Run: headless pygame with SDL's dummy video driver; simulated clock (each Clock.tick advances the game by its frame time, no real sleeping); random seed 0; keys injected as events and as key.get_pressed() state; no mouse input.
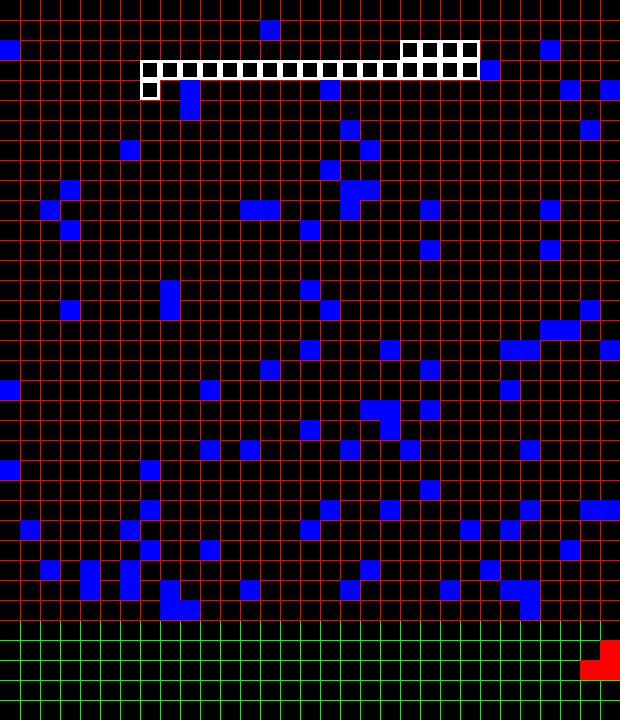
Frame 1 of 3 · flips 1–60 · no input
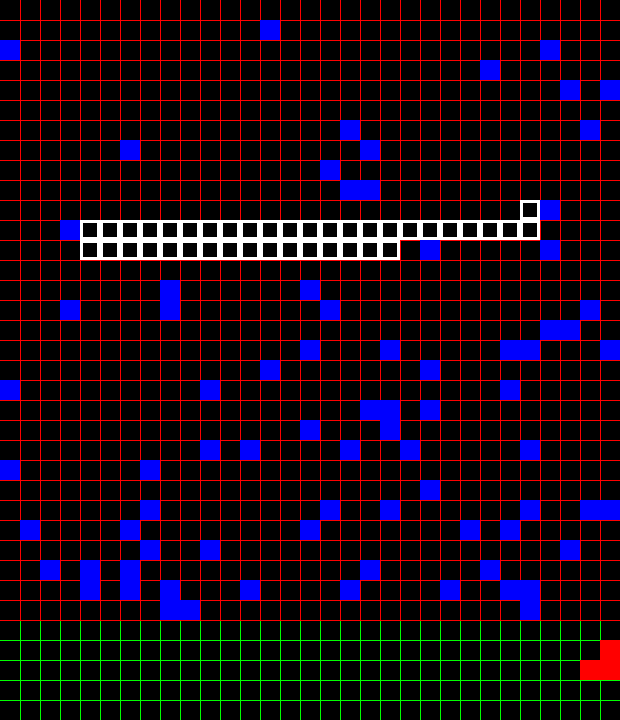
Frame 2 of 3 · flips 61–180 · tapped SPACE, RETURN · held RIGHT (→), D
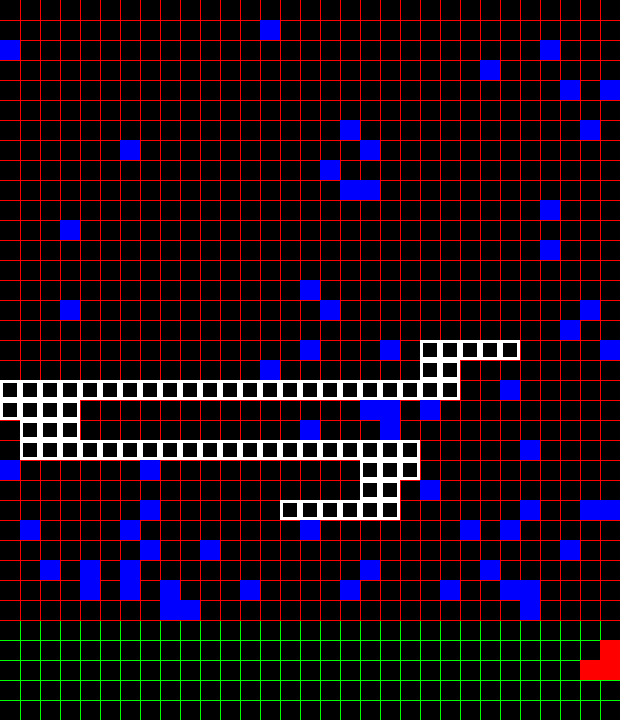
Frame 3 of 3 · flips 181–300 · held DOWN (↓), S

The pygame program that drew these frames:

import pygame
import sys
import random

pygame.init()
display = pygame.display.set_mode((620, 720))
background = pygame.Surface((620, 720))
background.fill((0, 0, 0))
food_pos = []

game_over = [False]


def enter_game():
    snake_block = 20
    snake_speed = 100

    i = 1
    percentage = 10
    while i <= int((percentage / 100) * 961):
        food_x = random.randint(0, 30)
        food_y = random.randint(0, 30)

        # i+=1
        if (food_x, food_y) in food_pos:
            pass
        else:
            food_pos.append((food_x, food_y))
            i += 1

    i = 1
    turn_locations = []
    turn_location_right = random.randint(1, 30)
    turn_location_left = 0
    turn_locations.append(turn_location_right)
    while i <= 15:
        turn_location_left = random.randint(0, turn_location_right)
        turn_locations.append(turn_location_left)
        turn_location_right = random.randint(turn_location_left, 30)
        turn_locations.append(turn_location_right)
        i += 1

    def snake(snake_block_function, snake_list_function):
        for site in snake_list_function:
            pygame.draw.rect(display, pygame.Color((255, 255, 255)),
                             [site[0], site[1], snake_block_function, snake_block_function],
                             width=3)

    def background():
        pygame.draw.rect(display, pygame.Color((0, 0, 0)), [0, 0, 620, 720])
        for event in pygame.event.get():
            if event.type == pygame.QUIT:
                pygame.quit()
                sys.exit()
        for i in range(1, 32):
            pygame.draw.line(display, pygame.Color((255, 0, 0)), (0, (i * 20)), (620, (i * 20)), width=1)
            pygame.draw.line(display, pygame.Color((255, 0, 0)), ((i * 20), 0), ((i * 20), 620), width=1)

            pygame.draw.line(display, pygame.Color((0, 255, 0)), (0, ((i + 31) * 20)), (620, ((i + 31) * 20)), width=1)
            pygame.draw.line(display, pygame.Color((0, 255, 0)), ((i * 20), 620), ((i * 20), 720), width=1)

    def food_display():
        for food_item in food_pos:
            pygame.draw.rect(display, pygame.Color((0, 0, 255)), [((food_item[0]) * 20), ((food_item[1]) * 20), 20, 20])

    def carriage(carriage_pos):
        pygame.draw.rect(display, pygame.Color((255, 0, 0)), ((carriage_pos*20-20), 660, 60, 20))
        pygame.draw.rect(display, pygame.Color((255, 0, 0)), ((carriage_pos*20), 640, 20, 20))

    def game():

        game_over[0] = False
        snake_list = []
        length_of_snake = [10]
        turning_right = [True]

        x = [-20]
        y = [0]
        while not game_over[0]:
            for event in pygame.event.get():
                if event.type == pygame.QUIT:
                    game_over[0] = True
            while y[0] < 600:
                for i in range(0, 31):
                    flag = [False, False]

                    if i%2 == 0:
                        turning_right[0] = True
                    else:
                        turning_right[0] = False
                    # print(turning_right)

                    def motion(turning_right):

                        pygame.time.Clock().tick(snake_speed)

                        if x[0] == turn_locations[i] * 20:
                            y[0] += 20
                            flag[0] = True
                            length_of_snake[0] += 1
                        else:
                            if turning_right:
                                x[0] += 20
                            else:
                                x[0] -=20
                        if y[0] > 600:
                            return 0
                        snake_head = [x[0], y[0]]
                        snake_list.append(snake_head)
                        if len(snake_list) > length_of_snake[0]:
                            del snake_list[0]

                        background()
                        food_display()
                        snake(snake_block, snake_list)


                        if pygame.key.get_pressed()[pygame.K_LEFT]:
                            print("left")
                        elif pygame.key.get_pressed()[pygame.K_RIGHT]:
                            print("right")
                        elif pygame.key.get_pressed()[pygame.K_SPACE]:
                            print("shoot")
                        # print(pygame.key.get_pressed()[pygame.K_LEFT])
                        # for event in pygame.event.get():
                        #     if event.type == pygame.KEYDOWN:
                        #         if event.key == pygame.K_a:
                        #             print("left")
                        # for event in pygame.event.get():
                        #
                        #     if event.key == pygame.K_LEFT or event.key == pygame.K_a:
                        #         print("left")
                        #     elif event.key == pygame.K_RIGHT or event.key == pygame.K_d:
                        #         print("right")
                        #     elif event.key == pygame.K_SPACE or event.key == pygame.UP:
                        #         print("shoot")
                        carriage(30)

                        pygame.display.update()

                        for j in food_pos:
                            # print(j)
                            if (x[0] == (j[0] * 20)) and (y[0] == (j[1]) * 20):
                                length_of_snake[0] += 1
                                food_pos.remove(j)

                        if flag[0]:
                            return 0


                    if i % 2 == 0:
                        while x[0] <= (turn_locations[i] * 20):
                            ref = motion(True)
                            if ref == 0:
                                break
                    else:
                        while x[0] >= (turn_locations[i] * 20):
                            ref = motion(False)
                            if ref == 0:
                                break

    game()


enter_game()
pygame.quit()
sys.exit()
